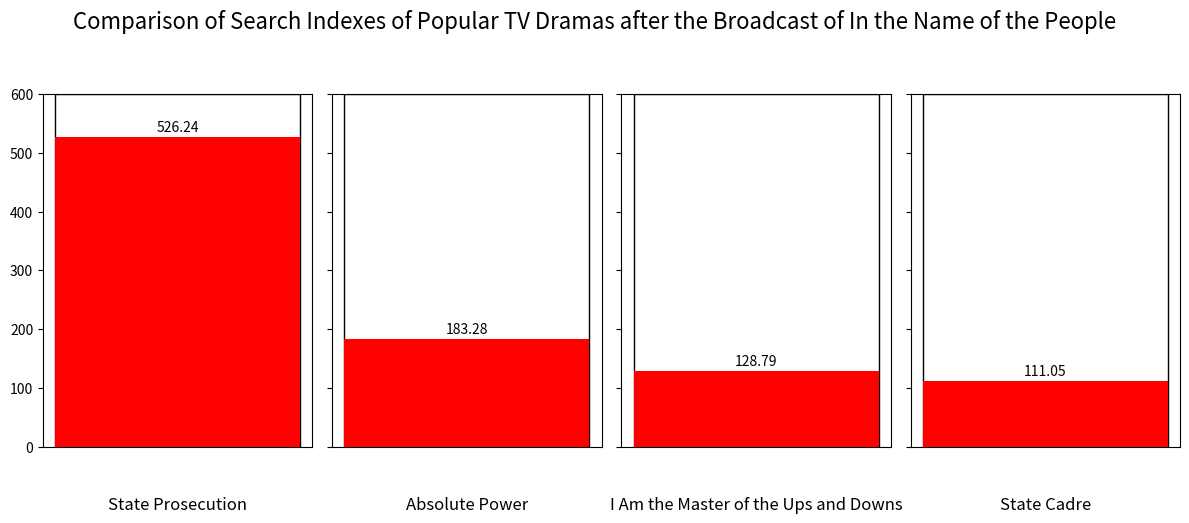

Recreate this plot in Python.
import matplotlib.pyplot as plt
import numpy as np

# TV drama names
labels = ["State Prosecution", "Absolute Power", "I Am the Master of the Ups and Downs", "State Cadre"]
# Search index data
values = [526.24, 183.28, 128.79, 111.05]
# Used to position each thermometer on the x - axis
x_positions = np.arange(len(labels))  

# Create a canvas and subplots
fig, axes = plt.subplots(1, len(labels), figsize=(12, 5), sharey=True)

# The maximum scale of the thermometer (can be adjusted according to the data, set to 600 here for easy display)
max_temp = 600  
for i in range(len(labels)):
    ax = axes[i]
    # Draw the outer frame of the thermometer (simulated by a rectangle, here it is simplified, vertical lines can also be used, and more complex custom shapes can be used)
    # First draw the "glass tube" of the thermometer, using a white - filled background for simulation
    ax.bar(0, max_temp, width=0.5, color='white', edgecolor='black')
    # Draw the red "mercury" part, with the height equal to the corresponding data value
    ax.bar(0, values[i], width=0.5, color='red')
    # Set the y - axis range
    ax.set_ylim(0, max_temp)
    # Hide the x - axis ticks
    ax.set_xticks([])  
    # Add the TV drama name as the title
    ax.set_title(labels[i], y=-0.2)  
    # Display the percentage value above the thermometer
    ax.text(0, values[i] + 10, f"{values[i]}", ha='center')  

# Overall title
fig.suptitle("Comparison of Search Indexes of Popular TV Dramas after the Broadcast of In the Name of the People", fontsize=16, y=1.05)
# Adjust the layout
plt.tight_layout()
# Display the chart
plt.show()
